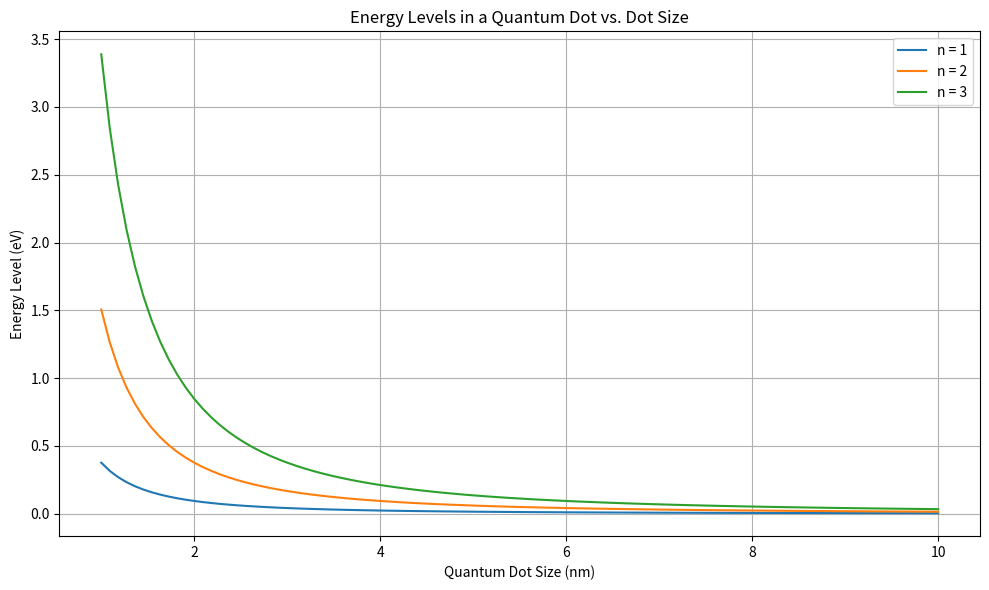

Here is the Python script that generated this plot:
"""
Quantum Dot Simulation in a Semiconductor Matrix

This script simulates quantum confinement effects in quantum dots (QDs) using
a 1D particle-in-a-box model and visualizes energy level changes with QD size.
"""

import numpy as np
import matplotlib.pyplot as plt

# Constants
h = 6.626e-34  # Planck's constant (J·s)
m = 9.11e-31   # Electron mass (kg)

# Quantum dot size (L in nm)
L_nm = np.linspace(1, 10, 100)
L = L_nm * 1e-9  # Convert to meters

# Calculate energy levels for n = 1, 2, 3
n_values = [1, 2, 3]
energies = {n: (n**2 * h**2) / (8 * m * L**2) / 1.6e-19 for n in n_values}  # in eV

# Plot
plt.figure(figsize=(10, 6))
for n, E in energies.items():
    plt.plot(L_nm, E, label=f'n = {n}')

plt.title('Energy Levels in a Quantum Dot vs. Dot Size')
plt.xlabel('Quantum Dot Size (nm)')
plt.ylabel('Energy Level (eV)')
plt.legend()
plt.grid(True)
plt.tight_layout()
plt.show()
